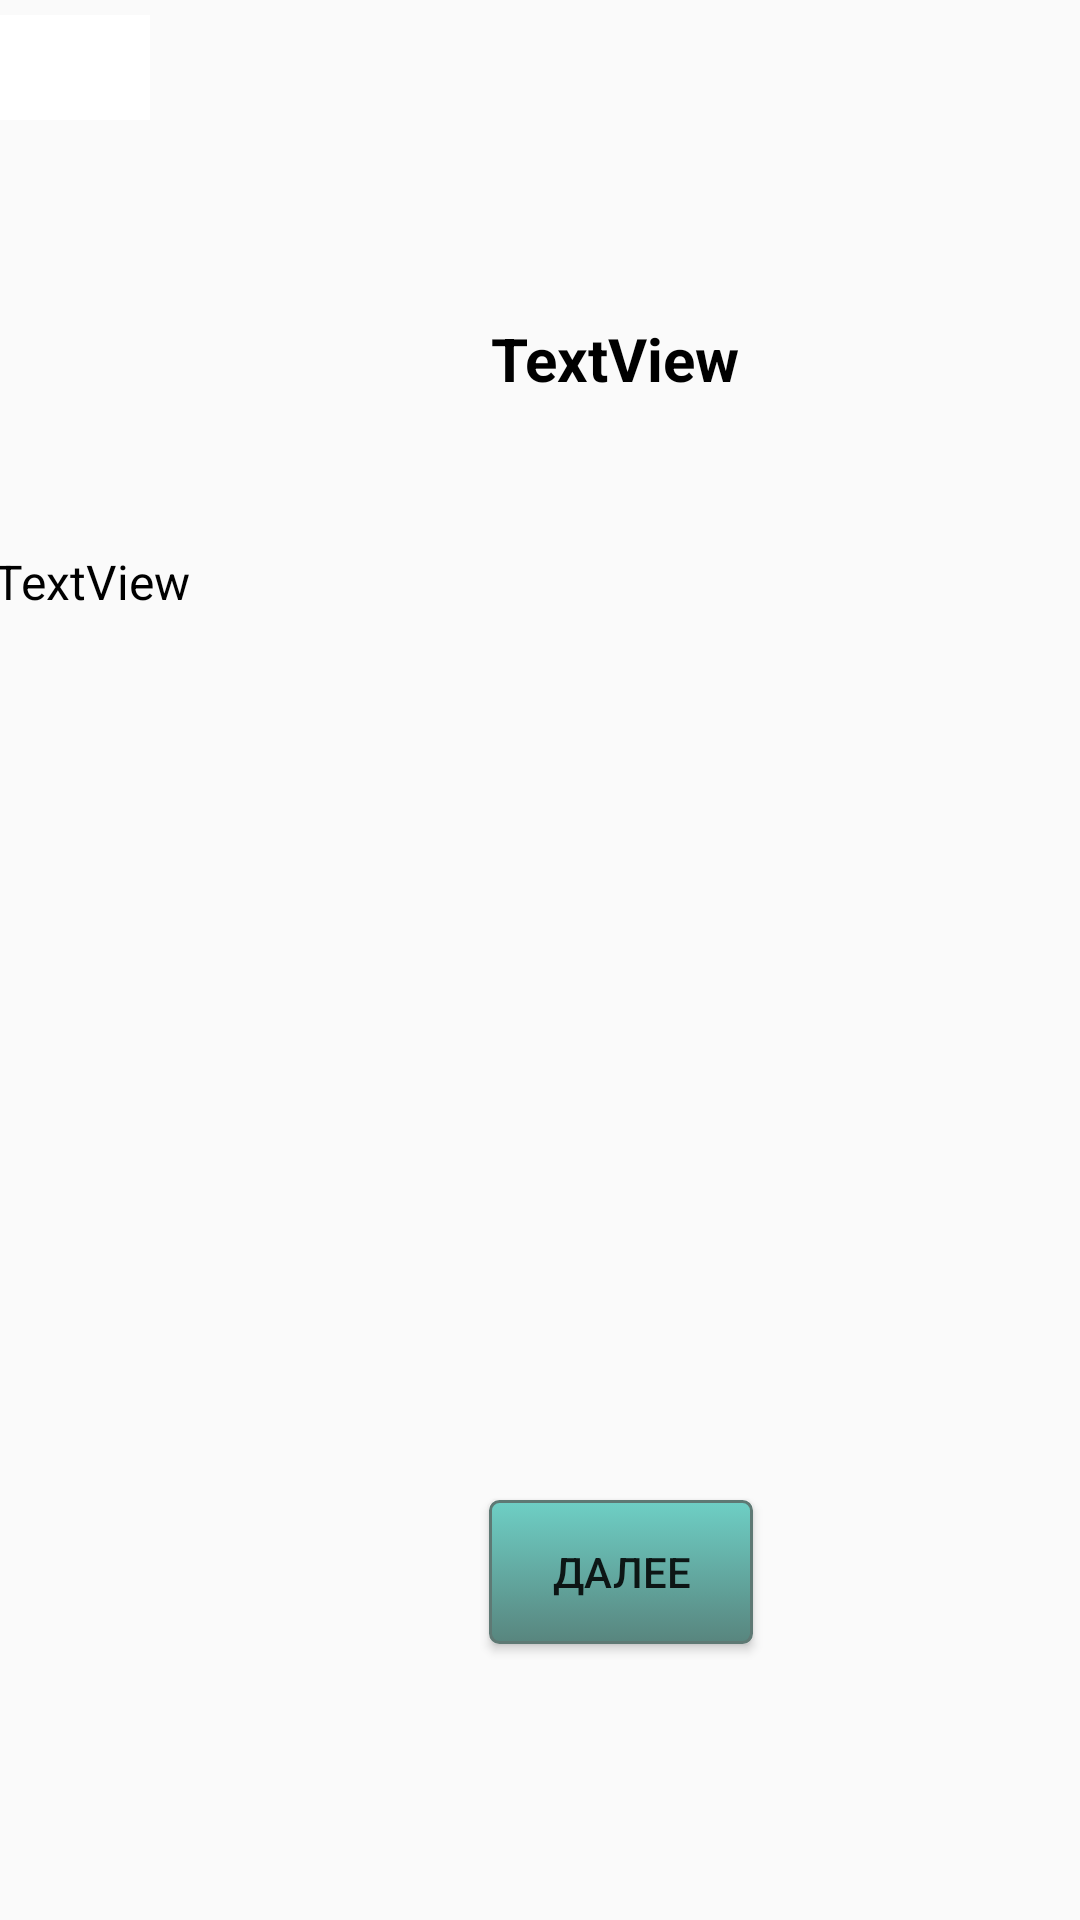

Reconstruct the res/layout file that produces this screen, plus the resources it refers to.
<!-- AndroidManifest.xml: application theme Theme.MyApplication1.NoActionBar -->
<!-- res/layout/fragment_train_second.xml -->
<?xml version="1.0" encoding="utf-8"?>
<android.support.constraint.ConstraintLayout xmlns:android="http://schemas.android.com/apk/res/android"
    xmlns:app="http://schemas.android.com/apk/res-auto"
    xmlns:tools="http://schemas.android.com/tools"
    android:layout_width="match_parent"
    android:layout_height="match_parent"
    tools:context=".Training_second">

    <TextView
        android:id="@+id/textView23"
        android:layout_width="370dp"
        android:layout_height="wrap_content"
        android:layout_marginStart="20dp"
        android:layout_marginTop="50dp"
        android:layout_marginEnd="15dp"
        android:text="TextView"
        android:textColor="#000000"
        android:textSize="16sp"
        app:layout_constraintEnd_toEndOf="parent"
        app:layout_constraintStart_toStartOf="parent"
        app:layout_constraintTop_toBottomOf="@+id/textView22" />
    <LinearLayout
        android:layout_width="match_parent"
        android:layout_height="wrap_content"
        android:layout_marginTop="5dp"
        android:orientation="horizontal"
        app:layout_constraintStart_toStartOf="parent"
        app:layout_constraintTop_toTopOf="parent">

        <ImageButton
            android:id="@+id/my_button4"
            style="@style/Widget.AppCompat.ImageButton"
            android:layout_width="50dp"
            android:layout_height="35dp"
            android:layout_gravity="center_horizontal"
            android:background="@color/white"
            android:backgroundTint="#FFFFFF"
            android:foregroundTint="#FFFFFF"
            android:foregroundTintMode="screen"
            android:scaleType="centerInside"
            app:srcCompat="@drawable/ic_profile"
            tools:layout_editor_absoluteX="16dp"
            tools:layout_editor_absoluteY="16dp" />

    </LinearLayout>
    <Button
        android:id="@+id/button19"
        android:layout_width="wrap_content"
        android:layout_height="wrap_content"
        android:layout_marginStart="163dp"
        android:layout_marginTop="500dp"
        android:text="Далее"
        android:background="@drawable/circle_button"
        android:padding="10dp"
        app:layout_constraintStart_toStartOf="parent"
        app:layout_constraintTop_toTopOf="parent" />

    <TextView
        android:id="@+id/textView22"
        android:layout_width="160dp"
        android:layout_height="wrap_content"
        android:layout_marginStart="125dp"
        android:layout_marginTop="106dp"
        android:text="TextView"
        android:textAlignment="center"
        android:textColor="#000000"
        android:textSize="20sp"
        android:textStyle="bold"
        app:layout_constraintStart_toStartOf="parent"
        app:layout_constraintTop_toTopOf="parent" />
</android.support.constraint.ConstraintLayout>
<!-- resources referenced by this layout -->
<resources>
  <!-- drawable circle_button (drawable) -->
  <?xml version="1.0" encoding="utf-8"?>
  <selector xmlns:android="http://schemas.android.com/apk/res/android" >
      <item android:state_pressed="true" >
          <shape android:shape="rectangle"  >
              <corners android:radius="3dip" />
              <stroke android:width="1dip" android:color="#5e7974" />
              <gradient android:angle="-90" android:startColor="#345953" android:endColor="#689a92"  />
          </shape>
      </item>
      <item android:state_focused="true">
          <shape android:shape="rectangle"  >
              <corners android:radius="3dip" />
              <stroke android:width="1dip" android:color="#5e7974" />
              <solid android:color="#58857e"/>
          </shape>
      </item>
      <item >
          <shape android:shape="rectangle"  >
              <corners android:radius="3dip" />
              <stroke android:width="1dip" android:color="#5e7974" />
              <gradient android:angle="-90" android:startColor="#6ecfc5" android:endColor="#58857e" />
          </shape>
      </item>
  </selector>
  <style name="Theme.MyApplication1.NoActionBar">
          <item name="windowActionBar">false</item>
          <item name="windowNoTitle">true</item>
      </style>
  <!-- not gathered from this repository: default colours our renderer supplied (Android Studio template values) -->
  <color name="white">#FFFFFFFF</color>
</resources>
